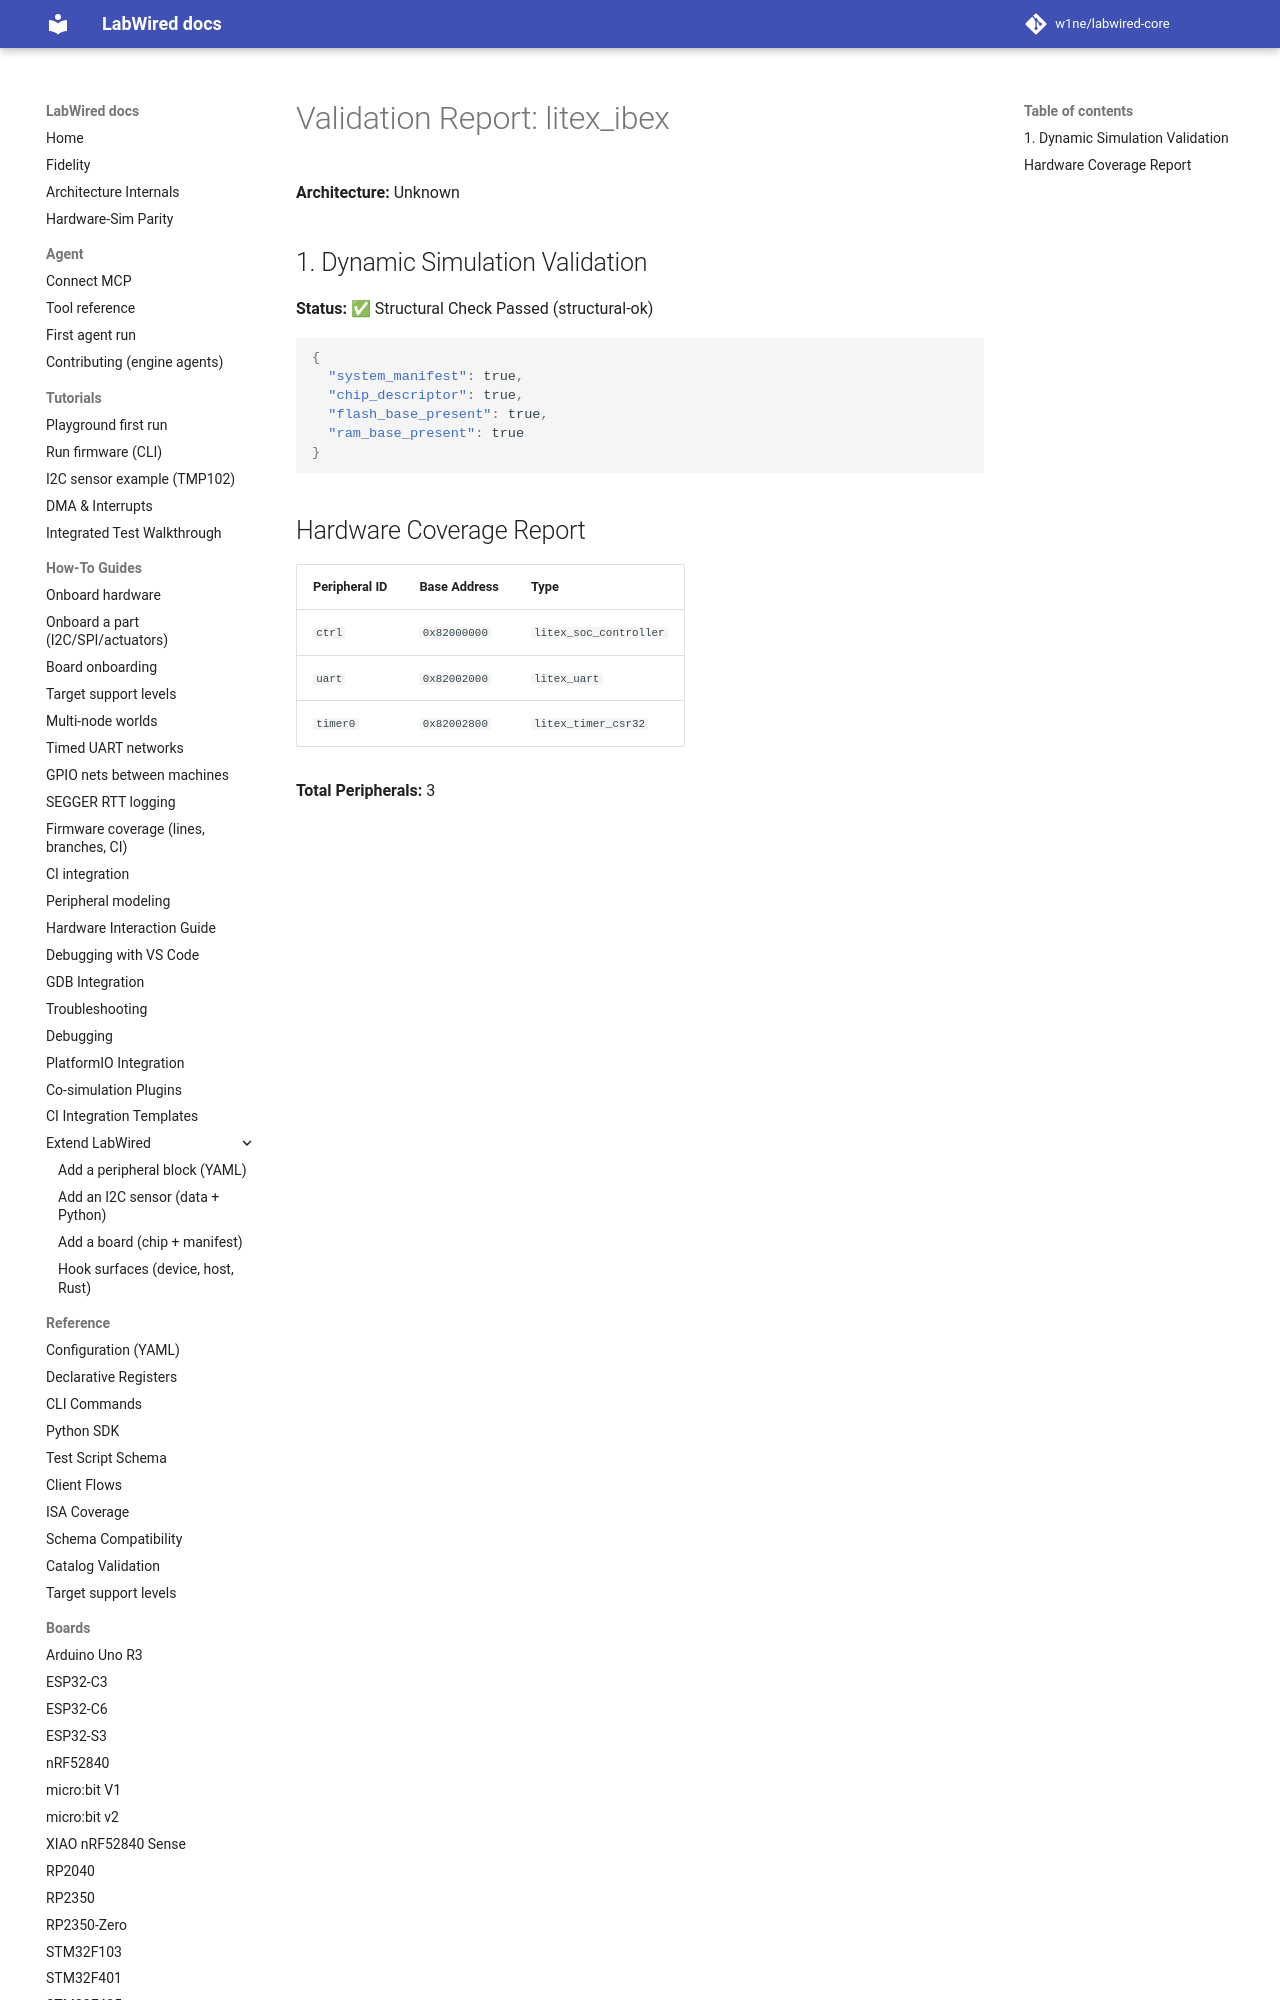

repository: MbedLabs/labwired-core · page: boards/litex_ibex/index.html · generator: mkdocs

# Validation Report: litex_ibex

**Architecture:** Unknown

## 1. Dynamic Simulation Validation
**Status:** ✅ Structural Check Passed (structural-ok)

```json
{
  "system_manifest": true,
  "chip_descriptor": true,
  "flash_base_present":
